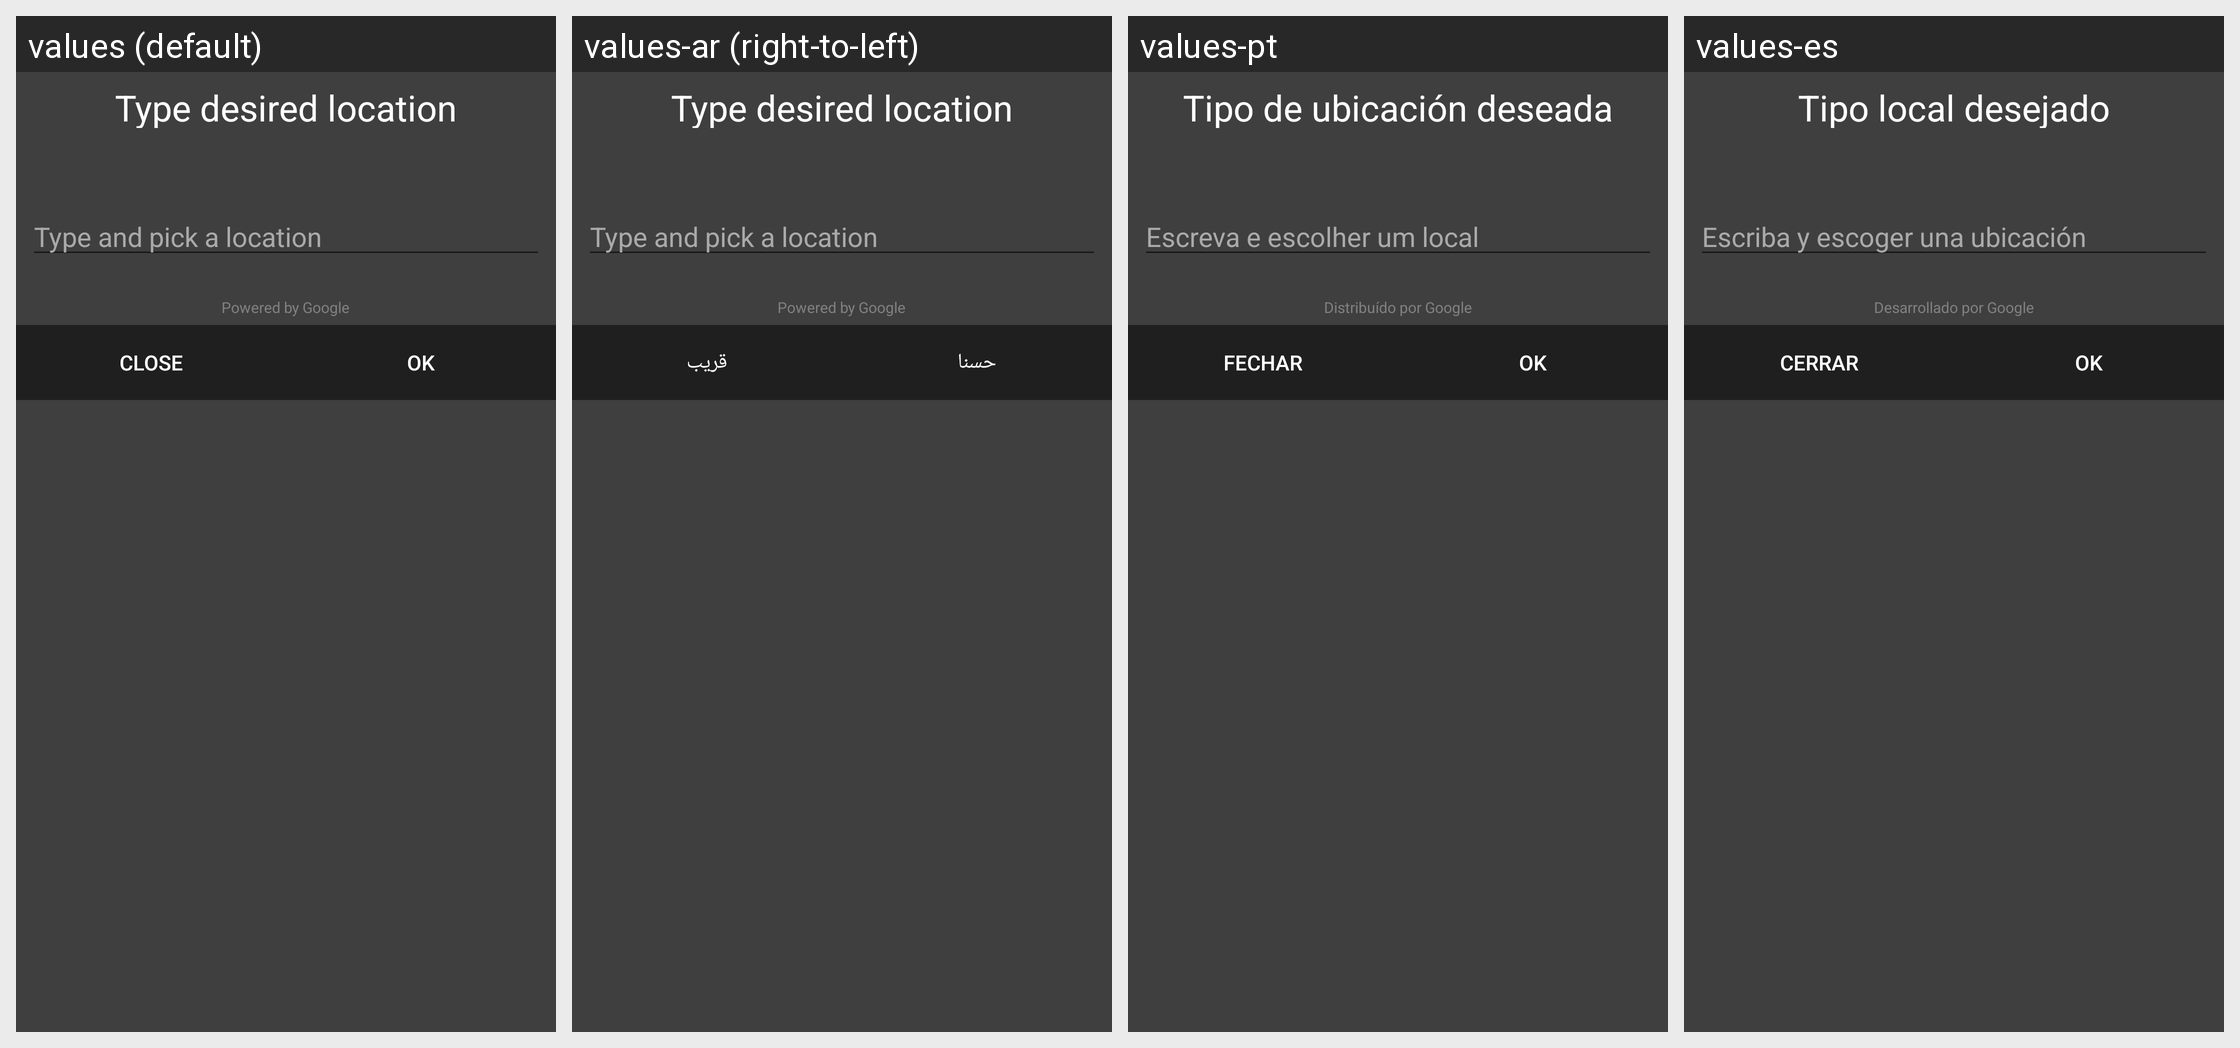

Translations of the strings shown on this Android screen, per locale in the grid:
Android screen res/layout/dialog_pick_place.xml rendered under 4 locales, left to right: values (default), values-ar (right-to-left), values-pt, values-es. Device: Nexus 5 (rendered at 1080×1920; each locale shown at half size, 540×960, under a caption strip naming it); theme AppTheme.
Other locales in the repository, not shown: values-bs, values-de, values-en, values-fr, values-sv.
Strings drawn on this screen, with the default value and each locale's value (text and hints the layout hard-codes, and strings that could not be matched under every locale, appear in the picture but are not listed):

type_desired_location_title
  values: Type desired location
  values-ar: Type desired location  [not translated; the default value is used]
  values-pt: Tipo de ubicación deseada
  values-es: Tipo local desejado

type_and_pick_location
  values: Type and pick a location
  values-ar: Type and pick a location  [not translated; the default value is used]
  values-pt: Escreva e escolher um local
  values-es: Escriba y escoger una ubicación

close_app_button_title
  values: Close
  values-ar: قريب
  values-pt: fechar
  values-es: cerrar

ok_button
  values: OK
  values-ar: حسنا
  values-pt: OK
  values-es: OK

powered_by_google
  values: Powered by Google
  values-ar: Powered by Google  [not translated; the default value is used]
  values-pt: Distribuído por Google
  values-es: Desarrollado por Google
